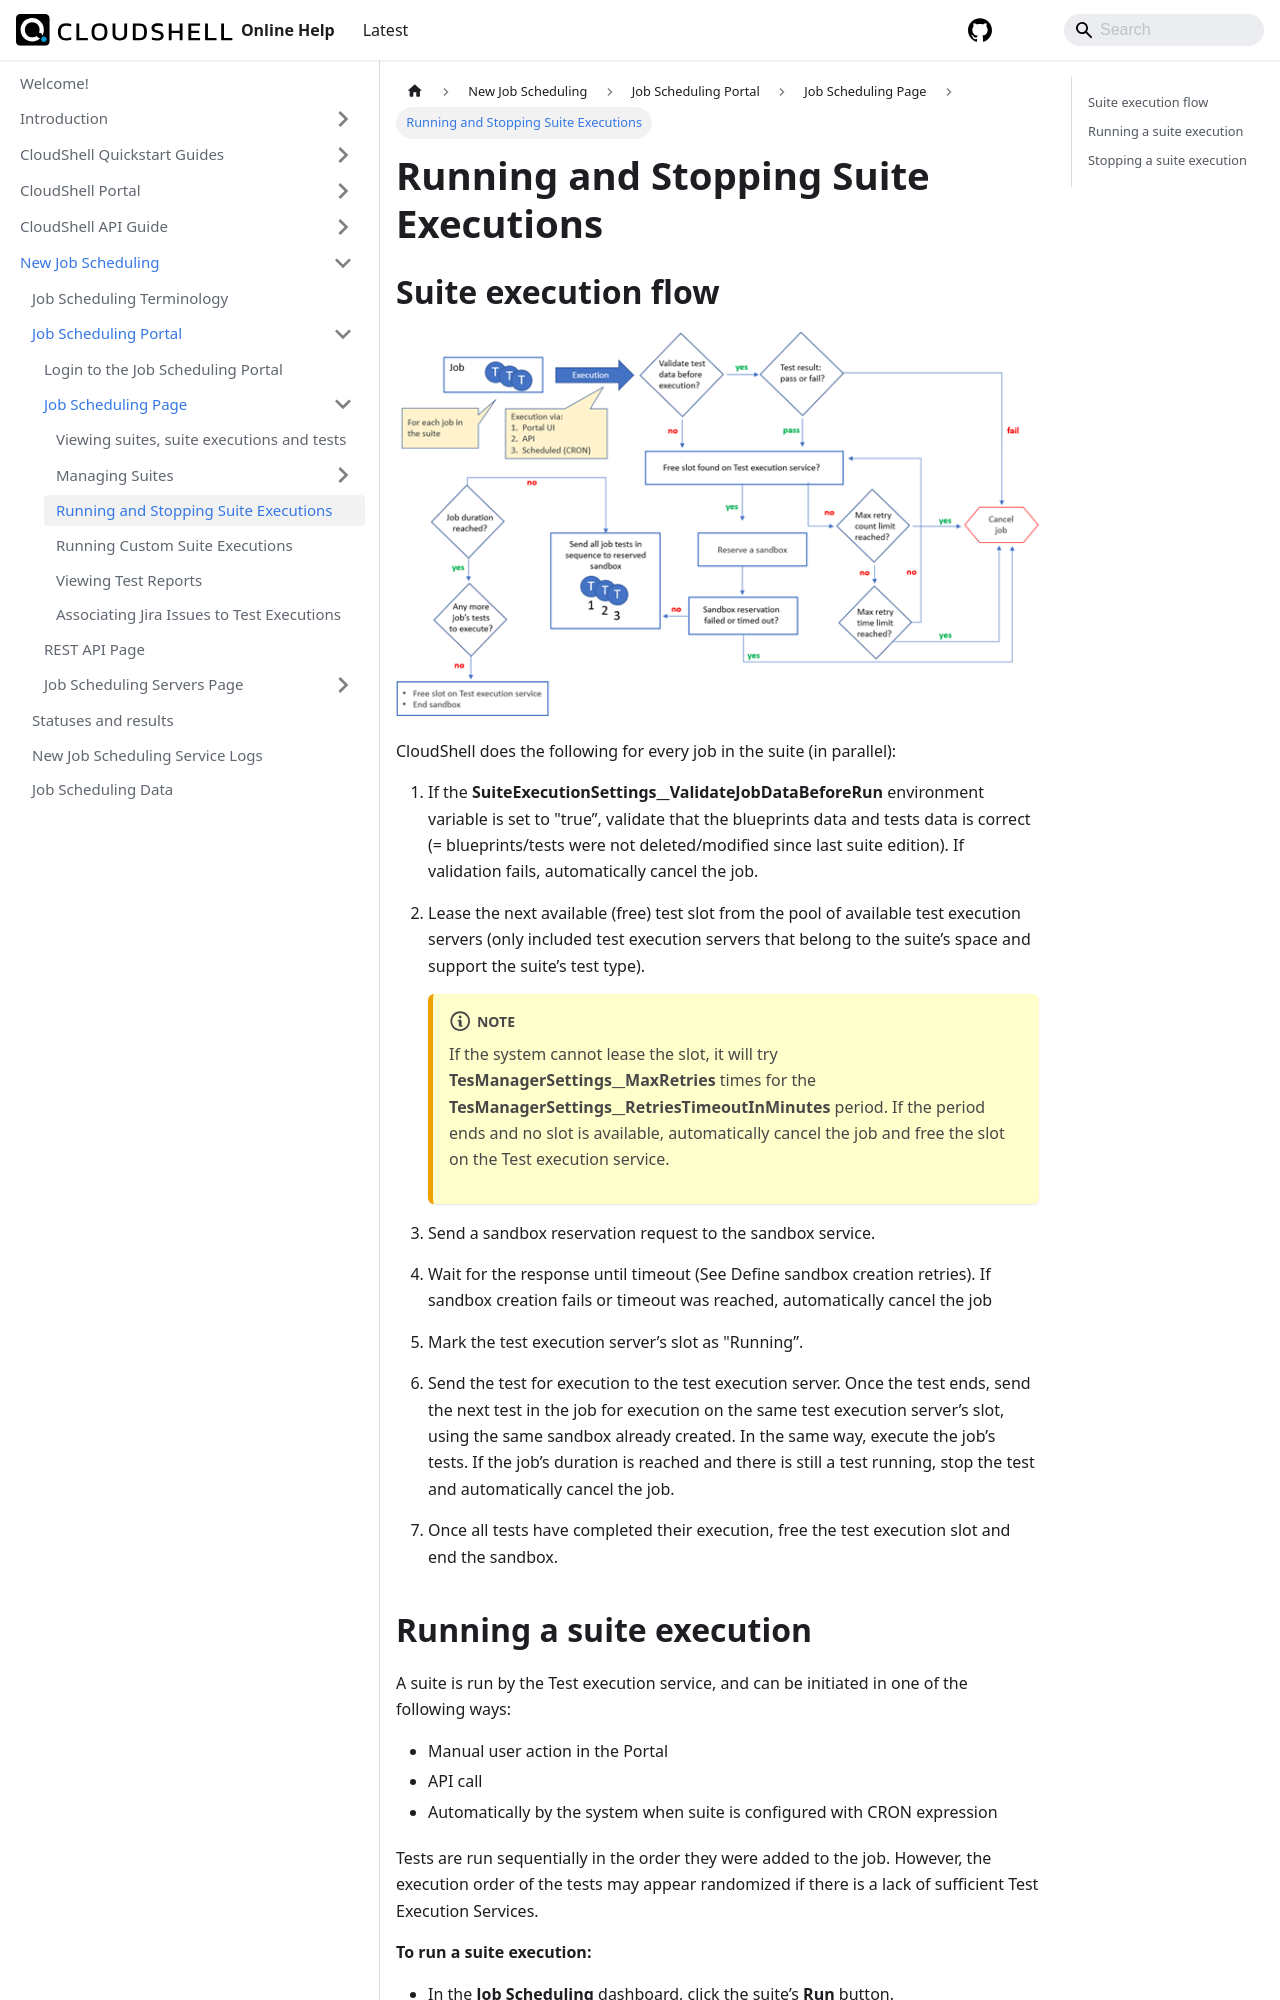

repository: QualiSystems/cloudshell-help · page: jss/jss-portal/job-scheduling-page/running-and-stopping-suites.html · generator: docusaurus

---
sidebar_position: 3
---

# Running and Stopping Suite Executions

## Suite execution flow

![](/Images/JSS/JssTestExecutionFlow.png)

CloudShell does the following for every job in the suite (in parallel):
